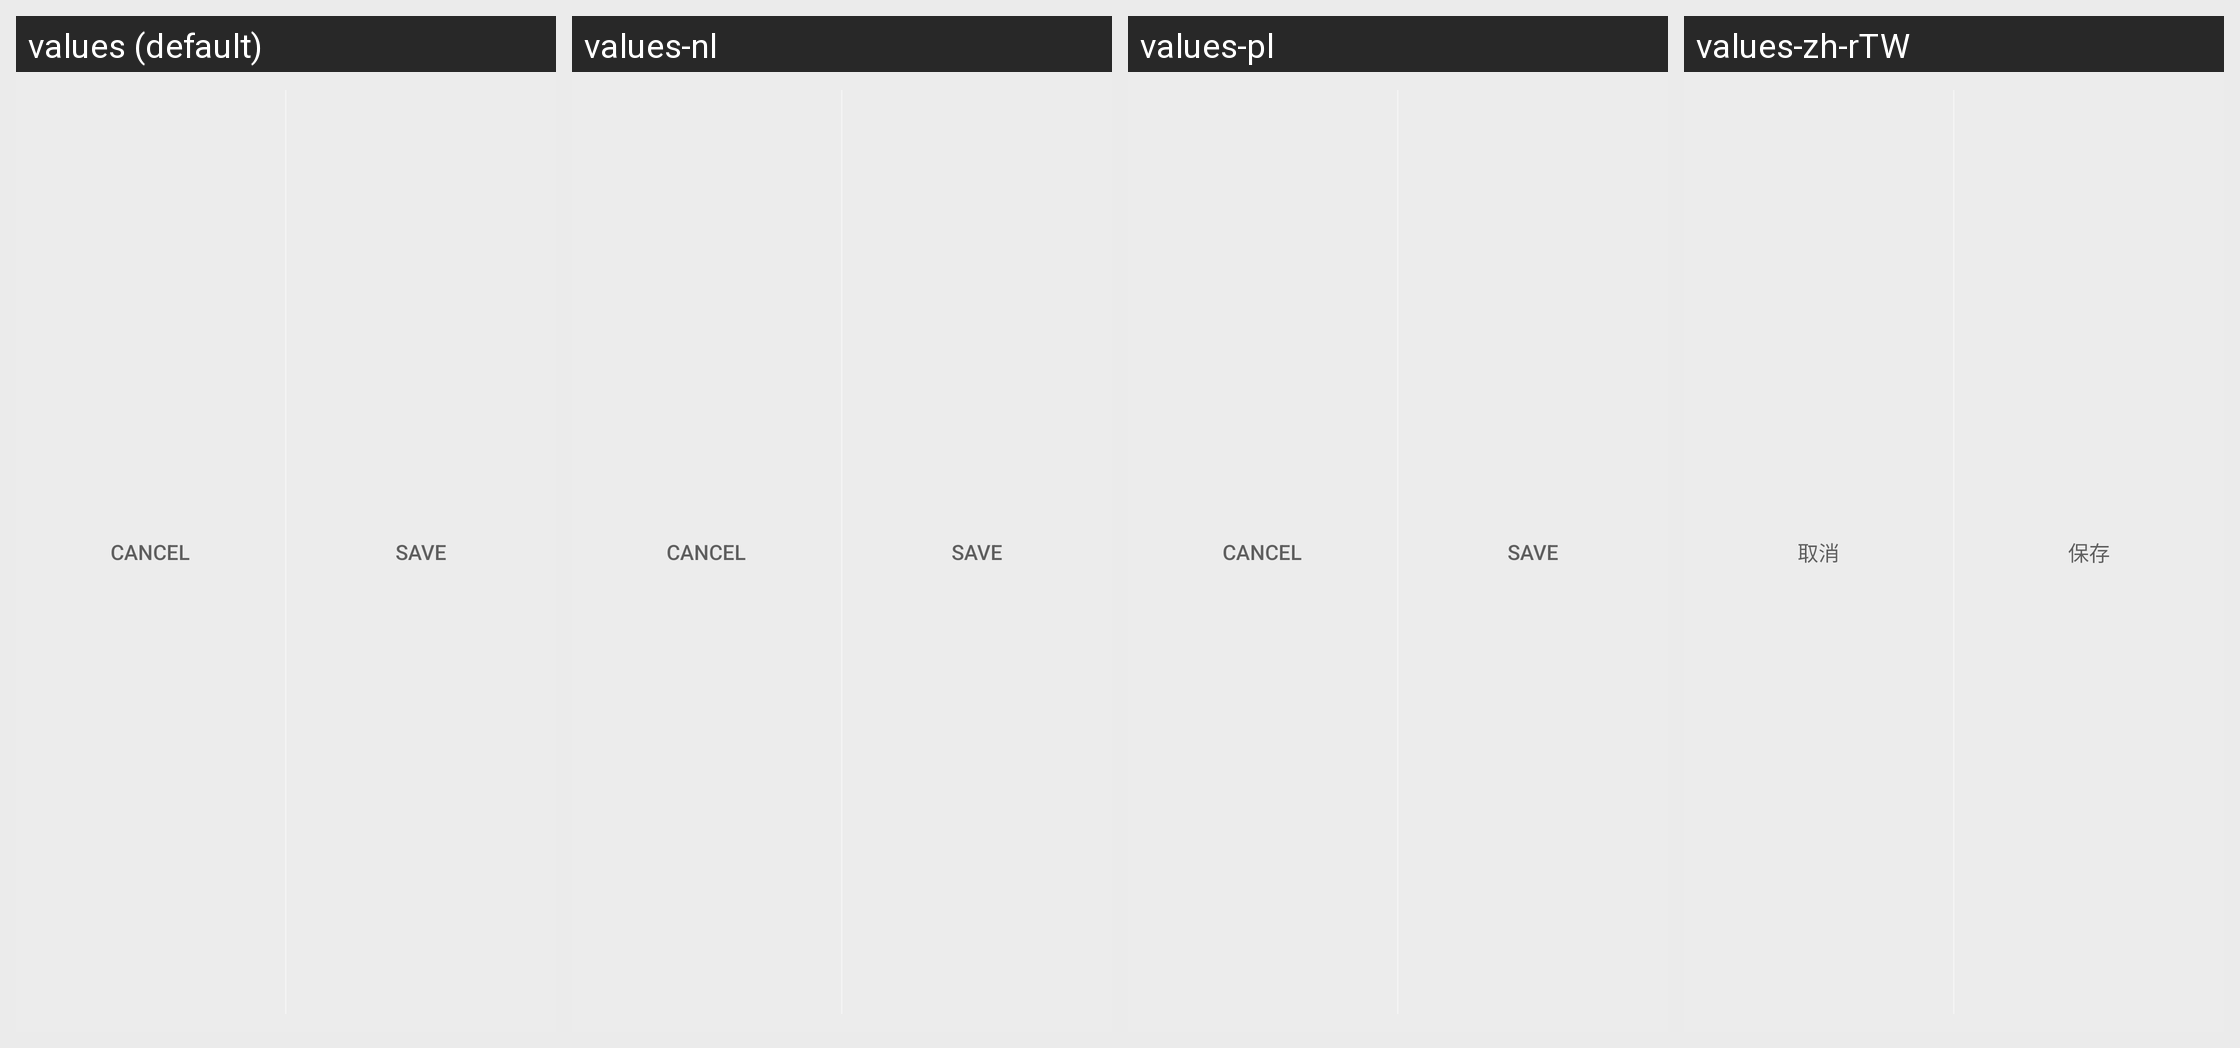

Translations of the strings shown on this Android screen, per locale in the grid:
Android screen res/layout/action_bar_done_cancel.xml rendered under 4 locales, left to right: values (default), values-nl, values-pl, values-zh-rTW. Device: Nexus 5 (rendered at 1080×1920; each locale shown at half size, 540×960, under a caption strip naming it); theme Theme.BeyondPod.
Other locales in the repository, not shown: values-af, values-am, values-ar, values-az, values-be, values-bg, values-bn, values-bs, values-ca, values-cs, values-da, values-de, values-el, values-en-rGB, values-es, values-es-rES, values-es-rUS, values-et, values-eu, values-fa, values-fi, values-fr, values-fr-rCA, values-gl, values-gu, values-hi, values-hr, values-hu, values-hy, values-in, values-is, values-it, values-iw, values-ja, values-ka, values-kk, values-km, values-kn, values-ko, values-ky, values-lo, values-lt, values-lv, values-mk, values-ml, values-mn, values-mr, values-ms, values-my, values-nb, values-ne, values-no, values-pa, values-pt-rBR, values-pt-rPT, values-ro, values-ru, values-si, values-sk, values-sl, values-sq, values-sr, values-sv, values-sv-rSE, values-sw, values-ta, values-te, values-th, values-tl, values-tr, values-uk, values-ur, values-uz, values-vi, values-zh-rCN, values-zh-rHK, values-zu.
Strings drawn on this screen, with the default value and each locale's value (text and hints the layout hard-codes, and strings that could not be matched under every locale, appear in the picture but are not listed):

alert_dialog_cancel
  values: Cancel
  values-nl: Cancel
  values-pl: Cancel
  values-zh-rTW: 取消

alert_dialog_save
  values: Save
  values-nl: Save
  values-pl: Save
  values-zh-rTW: 保存
